Photos from the image-classification dataset "balanced_dataset" in the GitHub repository Ngangbam-Elvish/Brain-Tumor-Classification. Its 4 classes are: glioma, meningioma, no tumor, pituitary tumor.

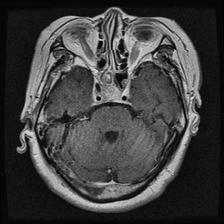
Label: pituitary tumor

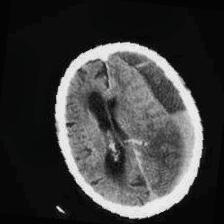
Label: no tumor

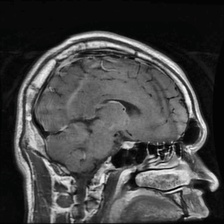
Label: pituitary tumor

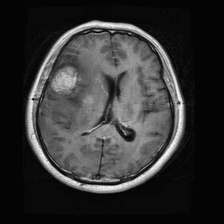
Label: meningioma

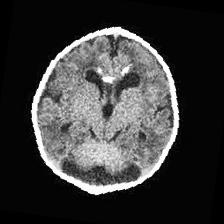
Label: no tumor

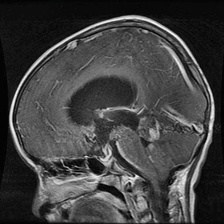
Label: glioma
